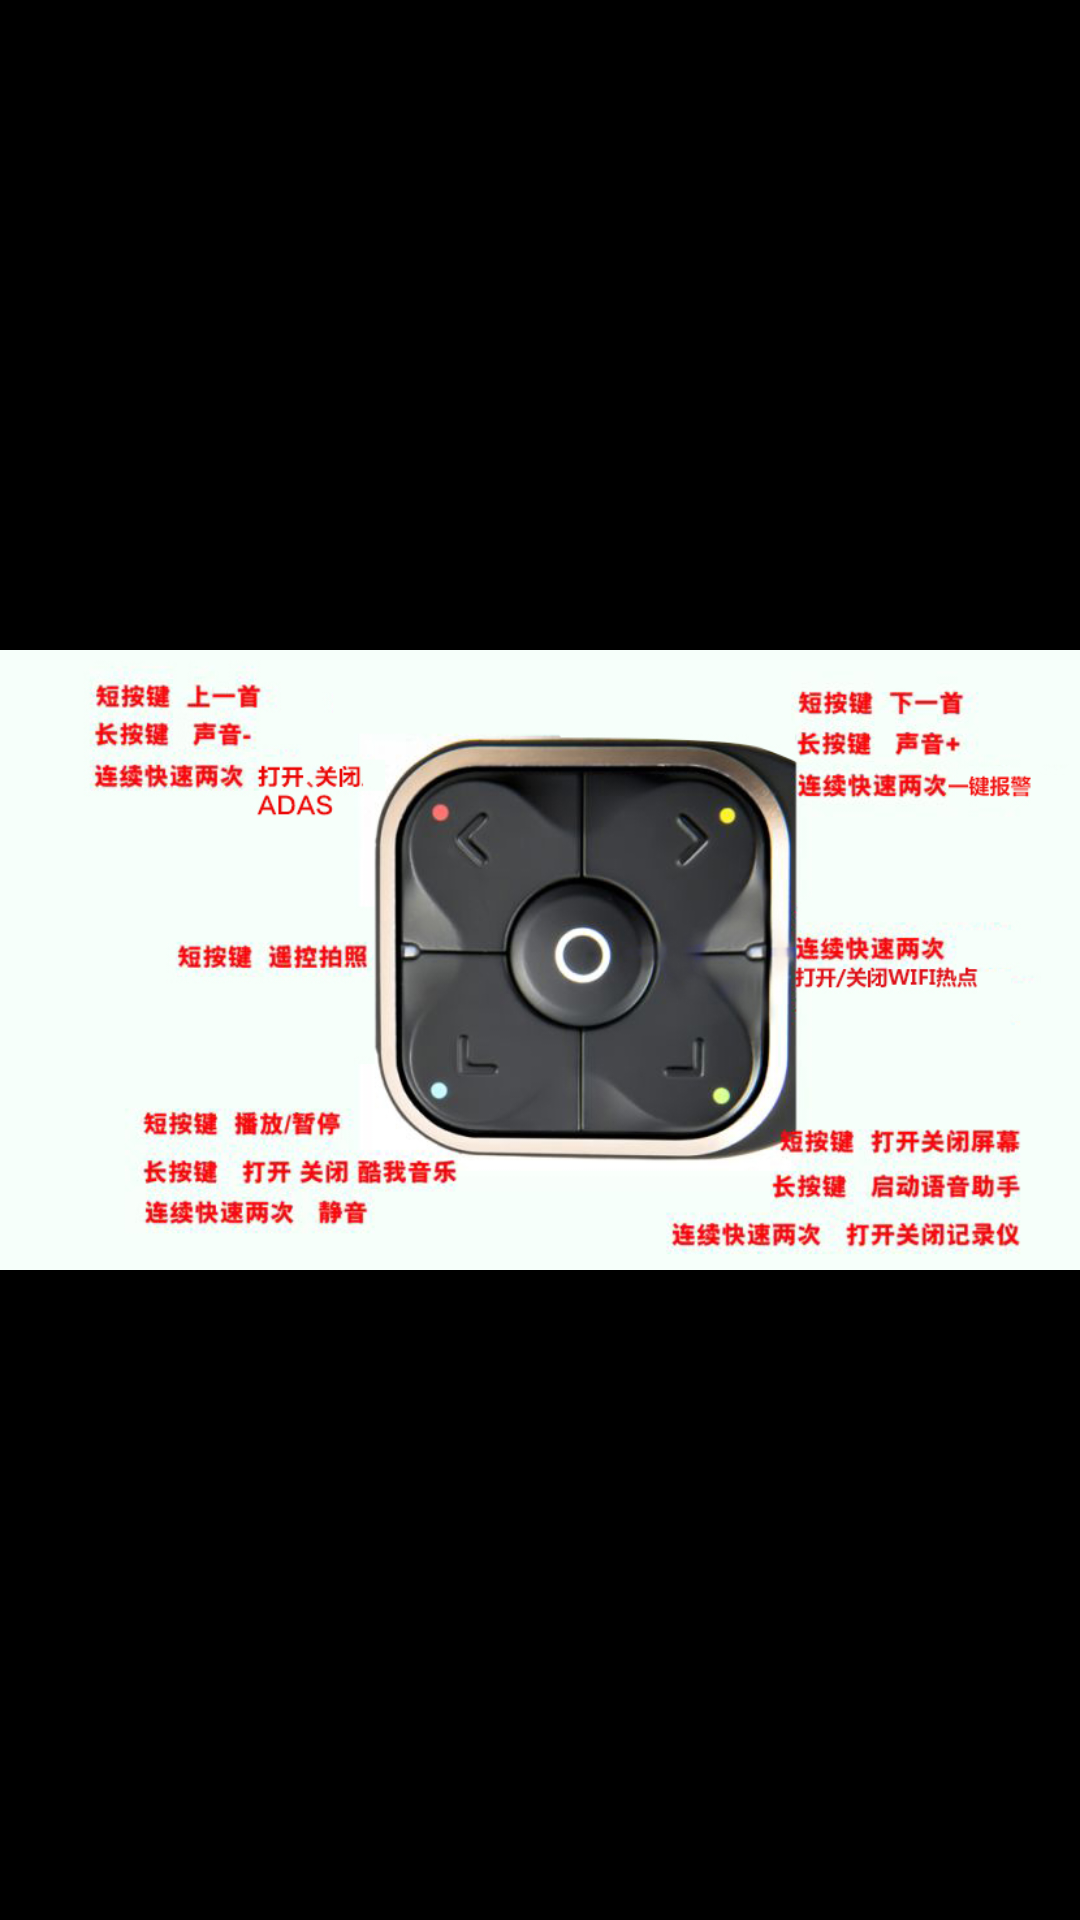

Here is an Android app screen rendered from its layout file. Give the layout XML and the strings, colors and styles it references.
<!-- AndroidManifest.xml: application theme AppTheme -->
<!-- res/layout/imageview.xml -->
<?xml version="1.0" encoding="utf-8"?>
<LinearLayout xmlns:android="http://schemas.android.com/apk/res/android"
    android:orientation="vertical" android:layout_width="match_parent"
    android:id="@+id/llLayout"
    android:gravity="center"
    android:background="@color/colorBlack"
    android:layout_height="match_parent">

    <ImageView
        android:src="@drawable/image"
        android:layout_width="wrap_content"
        android:layout_height="wrap_content" />

</LinearLayout>
<!-- resources referenced by this layout -->
<resources>
  <color name="colorBlack">#000000</color>
  <!-- drawable image (drawable) -->
  <?xml version="1.0" encoding="utf-8"?>
  <selector xmlns:android="http://schemas.android.com/apk/res/android">
  
      <item android:drawable="@drawable/manual"/>
  
  </selector>
  <style name="AppTheme" parent="Theme.AppCompat.Light.NoActionBar">
          <item name="colorPrimary">@color/colorPrimary</item>
          <item name="colorPrimaryDark">@color/colorPrimaryDark</item>
          <item name="colorAccent">@color/colorAccent</item>
          <item name="android:windowIsTranslucent">true</item>
      </style>
  <!-- drawable manual: jpg bitmap (drawable, 201750 bytes) -->
  <color name="colorPrimary">#3F51B5</color>
  <color name="colorPrimaryDark">#303F9F</color>
  <color name="colorAccent">#FF4081</color>
</resources>
